Run: headless pygame with SDL's dummy video driver; simulated clock (each Clock.tick advances the game by its frame time, no real sleeping); random seed 0; keys injected as events and as key.get_pressed() state; no mouse input.
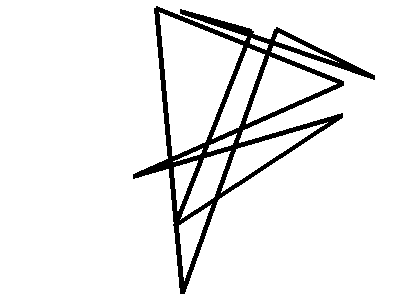
Frame 1 of 4 · flips 1–60 · no input
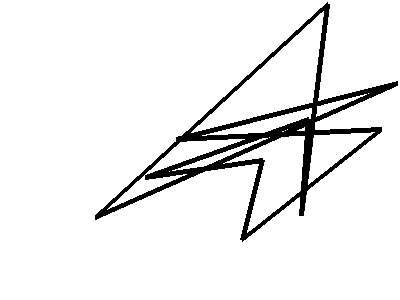
Frame 2 of 4 · flips 61–180 · tapped SPACE, RETURN · held RIGHT (→), D
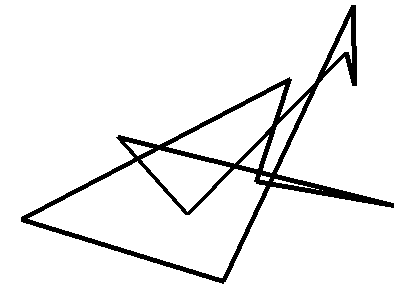
Frame 3 of 4 · flips 181–300 · held DOWN (↓), S
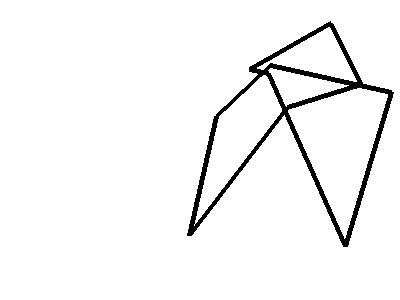
Frame 4 of 4 · flips 301–420 · held LEFT (←), A, UP (↑), W

The pygame program that drew these frames:

#  게임으로 배우는 파이썬 교재를 기반으로 실습
""" draw_ lines0.py"""
# import
import pygame
import sys
import random
from pygame.locals import QUIT

# 초기화
pygame.init()
# 변수
SCREEN_W, SCREEN_H = 400, 300
# x, y = [0, 0]

# 여러가지 색
# 0-255 ( R, B, G )
RED = 255, 0, 0        # 적색:   적 255, 녹   0, 청   0
GREEN = 0, 255, 0      # 녹색:   적   0, 녹 255, 청   0
BLUE = 0, 0, 255       # 청색:   적   0, 녹   0, 청 255
PURPLE = 127, 0, 127   # 보라색: 적 127, 녹   0, 청 127
BLACK = 0, 0, 0        # 검은색: 적   0, 녹   0, 청   0
GRAY = 127, 127, 127   # 회색:   적 127, 녹 127, 청 127
WHITE = 255, 255, 255  # 하얀색: 적 255, 녹 255, 청 255

# 창 설정
SCREEN = pygame.display.set_mode((SCREEN_W, SCREEN_H))
FPSCLOCK = pygame.time.Clock() # CPU를 성능을 조절하기 위해서는 필수
# 타이틀
pygame.display.set_caption("렌덤 라인 만들기")

# 메인 함수 생성
def main():
 """ main routine """

run = True
while run:
    EVENTS = pygame.event.get()
    for event in EVENTS:
        if event.type == QUIT:
            pygame.quit()
            sys.exit()

    SCREEN.fill((255, 255, 255))  # 흰색으로 화면을 채운다.
    pointlist = []
    for _ in range(10):
        xpos = random.randint(0, 400)
        ypos = random.randint(0, 300)
        pointlist.append((xpos, ypos))

    pygame.draw.lines(SCREEN, BLACK, True, pointlist, 5)
    pygame.display.update()
    FPSCLOCK.tick(3)


if __name__=='__main__':
    main()
